Labelled photos from "Image_for_classification", an image-classification folder in akellasrinivas/hypertensia. The possible labels are: hypertensive retinopathy mask, hypertensive retinopathy pre-treatment, non hypertensive retinopathy, non hypertensive retinopathy pre-treatment.

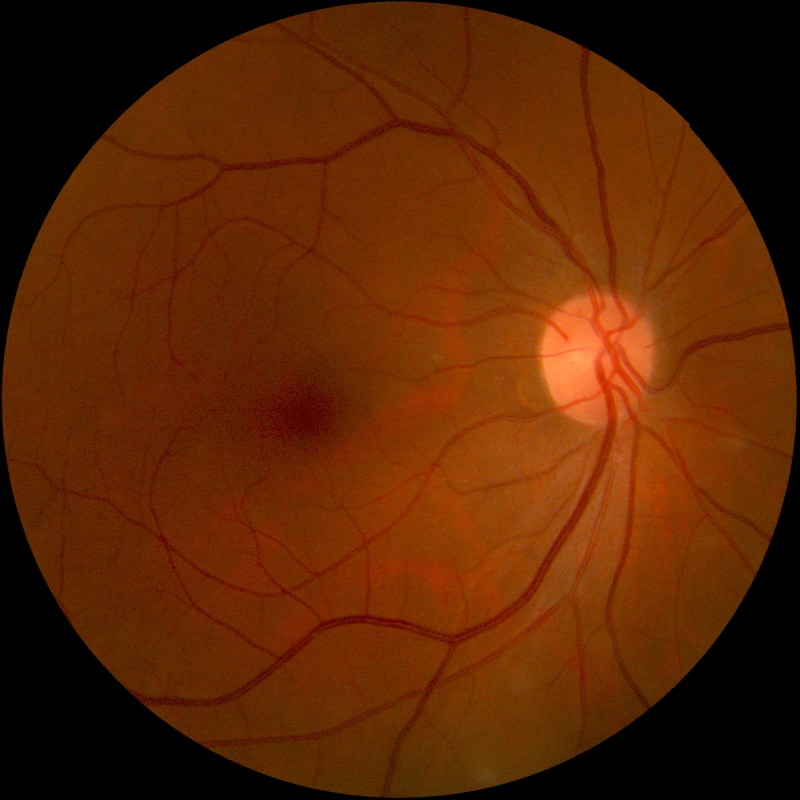
Label: non hypertensive retinopathy

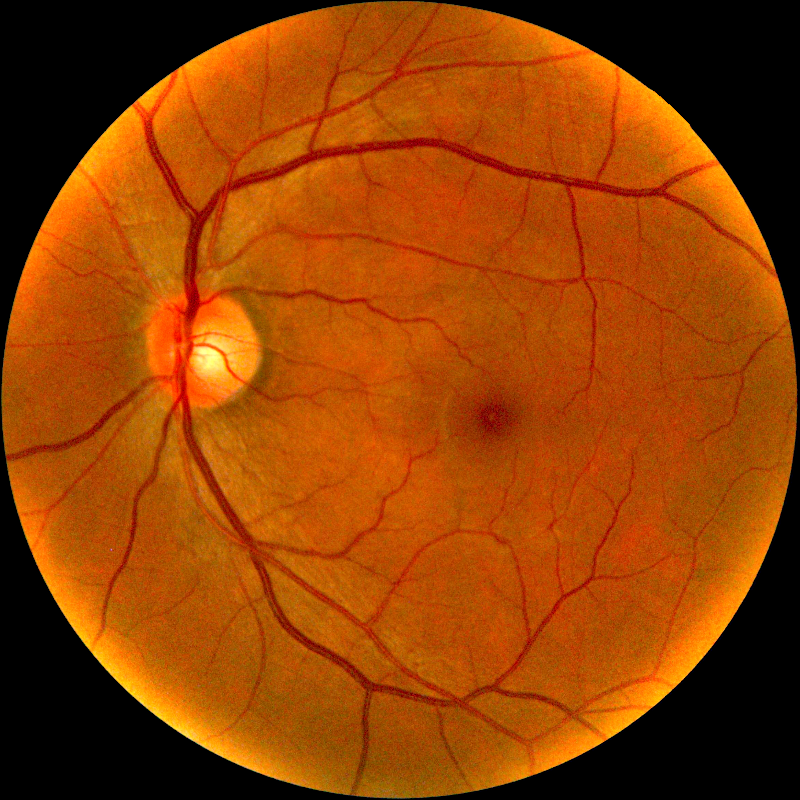
Label: hypertensive retinopathy pre-treatment

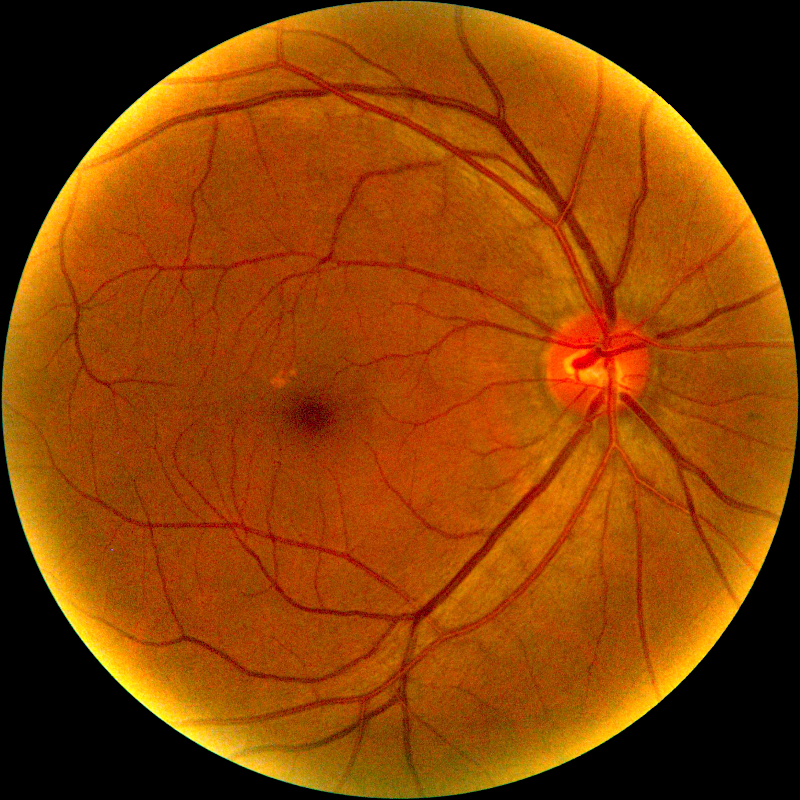
Label: non hypertensive retinopathy pre-treatment

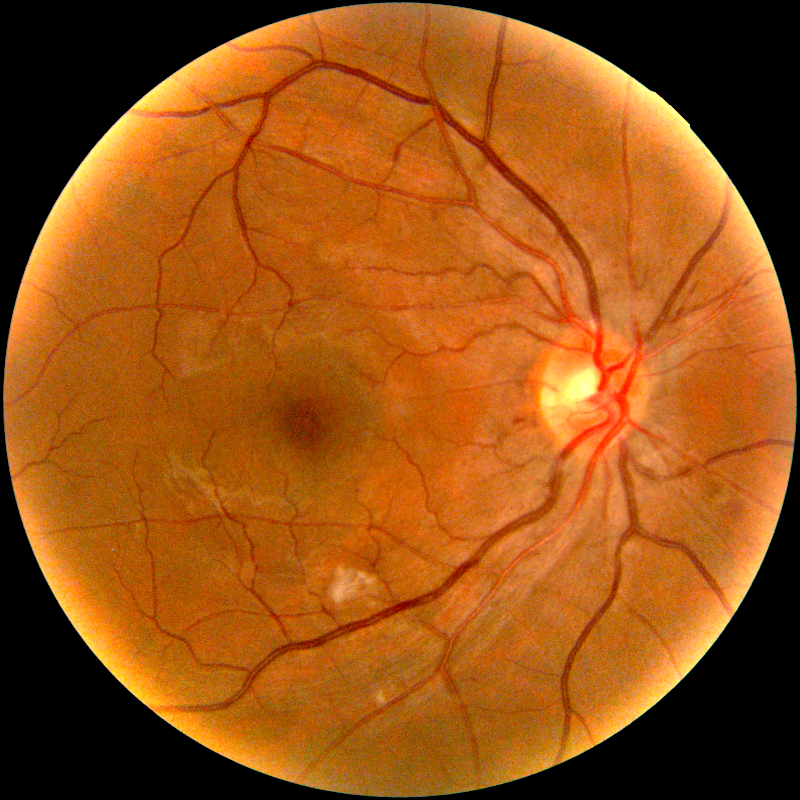
Label: non hypertensive retinopathy pre-treatment

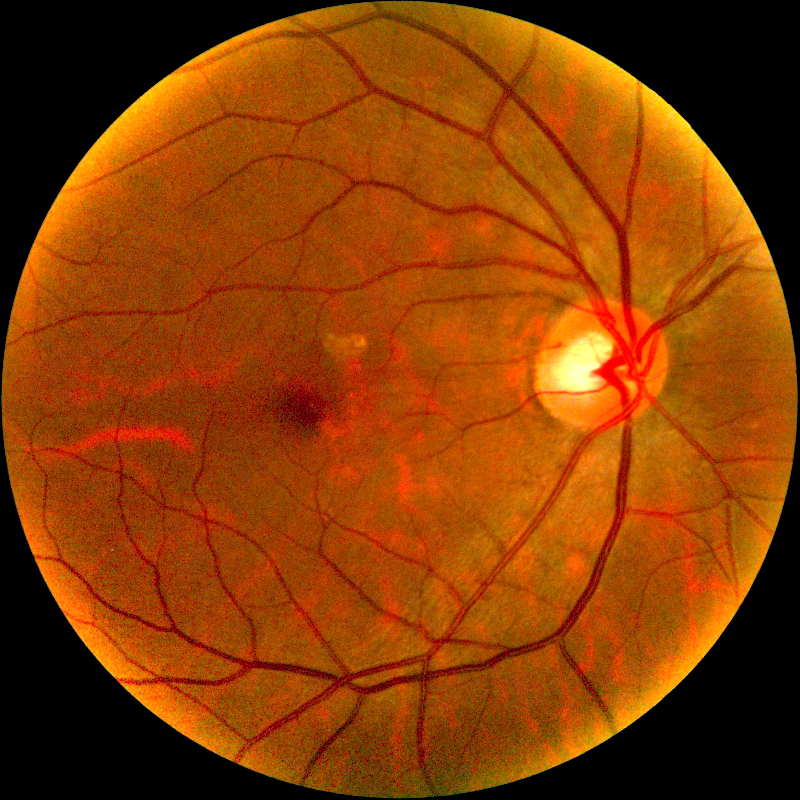
Label: hypertensive retinopathy pre-treatment

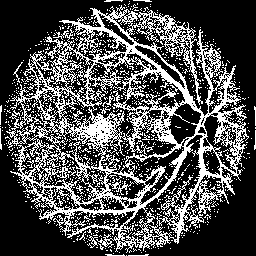
Label: hypertensive retinopathy mask
